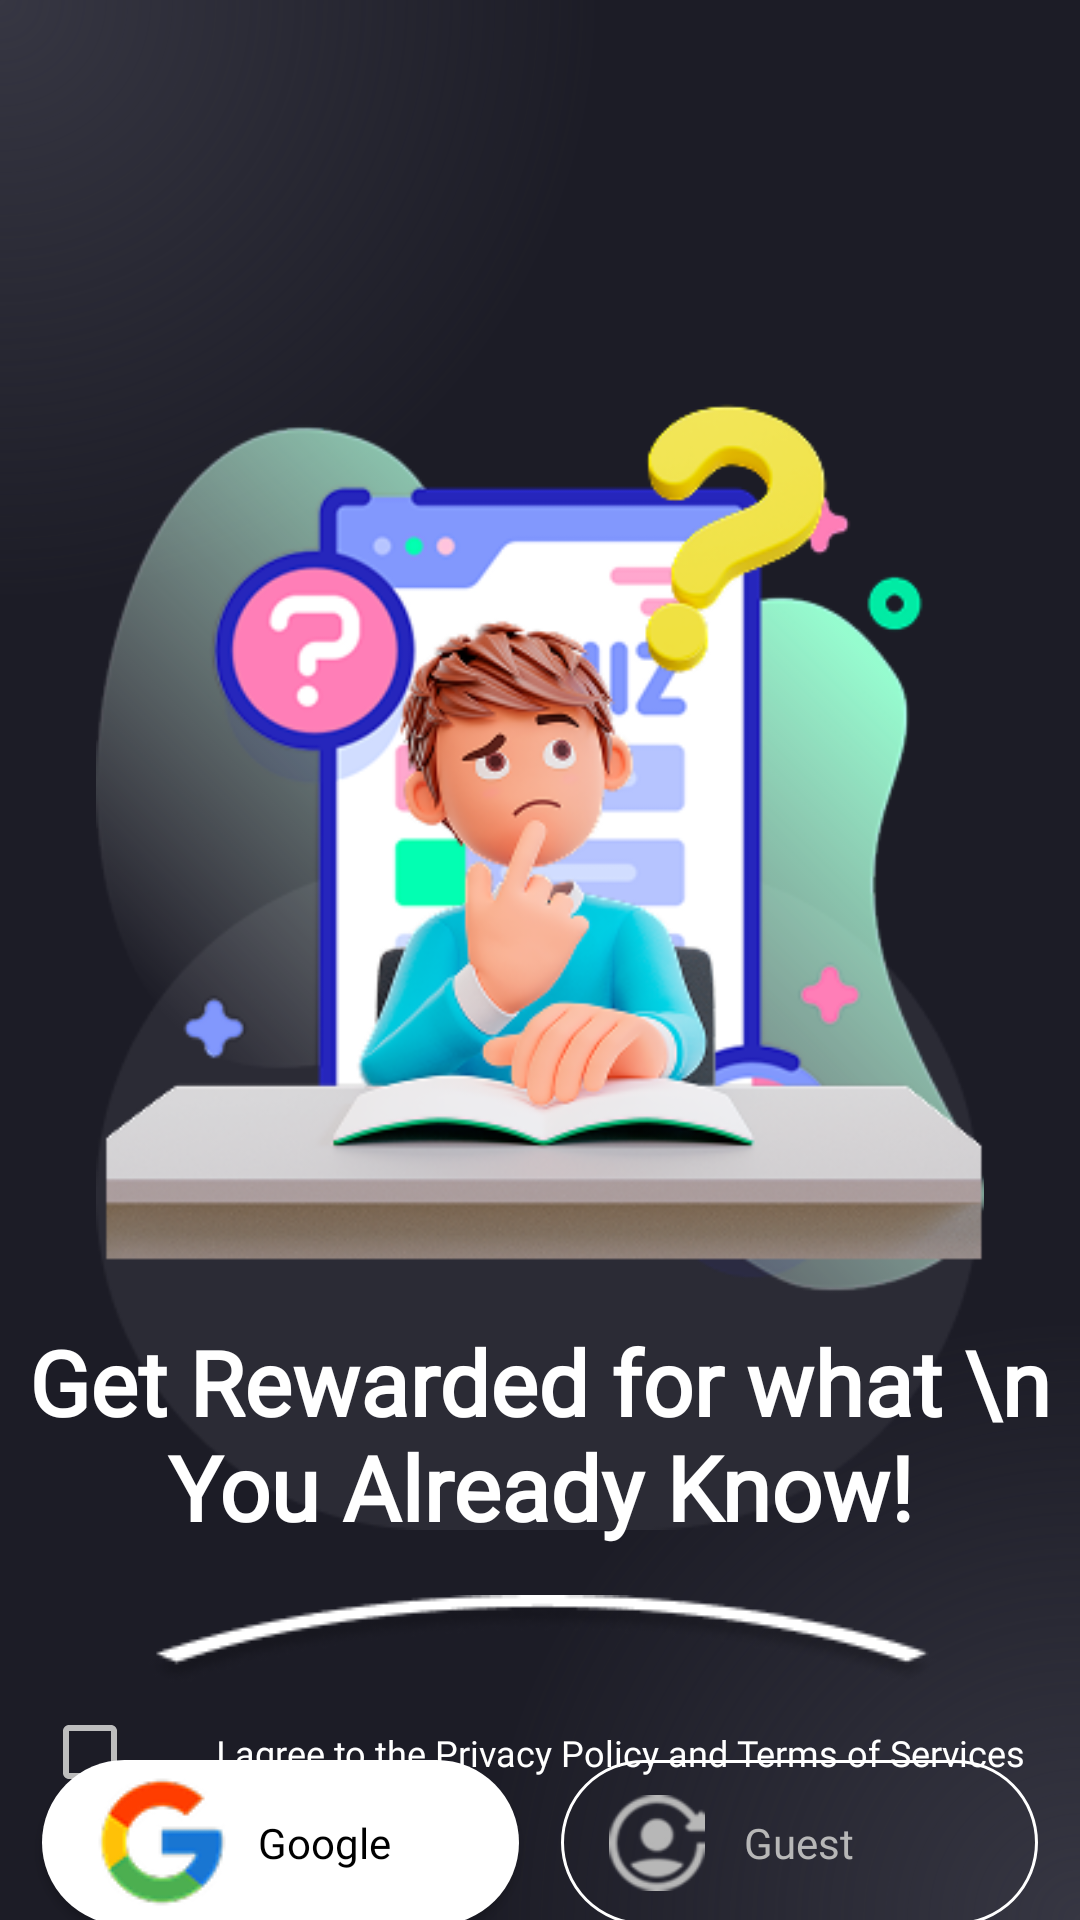

Write the Android layout XML for this screen, with the resource values it uses.
<!-- AndroidManifest.xml: application theme Theme.FunMate -->
<!-- res/layout/activity_login.xml -->
<?xml version="1.0" encoding="utf-8"?>
<androidx.constraintlayout.widget.ConstraintLayout xmlns:android="http://schemas.android.com/apk/res/android"
    xmlns:app="http://schemas.android.com/apk/res-auto"
    xmlns:tools="http://schemas.android.com/tools"
    android:id="@+id/main"
    android:layout_width="match_parent"
    android:layout_height="match_parent"
    android:background="@drawable/background_screen"
    android:fitsSystemWindows="true"
    tools:context=".LoginActivity">

    <ImageView
        android:id="@+id/imageView5"
        android:layout_width="344dp"
        android:layout_height="382dp"
        android:layout_marginTop="128dp"
        app:layout_constraintEnd_toEndOf="parent"
        app:layout_constraintStart_toStartOf="parent"
        app:layout_constraintTop_toTopOf="parent"
        app:srcCompat="@drawable/login_logo" />

    <TextView
        android:id="@+id/textView3"
        android:layout_width="wrap_content"
        android:layout_height="wrap_content"
        android:layout_marginTop="-70dp"
        android:fontFamily="@font/poppins"
        android:text="Get Rewarded for what \n You Already Know!"
        android:textAlignment="center"
        android:textColor="@color/white"
        android:textSize="30sp"
        android:textStyle="bold"
        app:layout_constraintEnd_toEndOf="@+id/imageView5"
        app:layout_constraintStart_toStartOf="@+id/imageView5"
        app:layout_constraintTop_toBottomOf="@+id/imageView5" />

    <ImageView
        android:id="@+id/imageView"
        android:layout_width="370dp"
        android:layout_height="wrap_content"
        android:layout_marginTop="16dp"
        app:layout_constraintEnd_toEndOf="@+id/textView3"
        app:layout_constraintStart_toStartOf="@+id/textView3"
        app:layout_constraintTop_toBottomOf="@+id/textView3"
        app:srcCompat="@drawable/curve_underline" />

    <Button
        android:id="@+id/google_button"
        android:layout_width="159dp"
        android:layout_height="55dp"
        android:background="@drawable/white_button_shape"
        android:drawableStart="@drawable/google"
        android:fontFamily="@font/poppins_semibold"
        android:paddingStart="16dp"
        android:paddingEnd="35dp"
        android:textColor="@color/black"
        android:text="Google"
        android:textAllCaps="false"
        app:layout_constraintBottom_toBottomOf="@+id/guest_button"
        app:layout_constraintEnd_toStartOf="@+id/guest_button"
        app:layout_constraintStart_toStartOf="parent" />


    <Button
        android:id="@+id/guest_button"
        android:layout_width="159dp"
        android:layout_height="55dp"
        android:layout_marginTop="24dp"
        android:background="@drawable/gray_button_shape"
        android:fontFamily="@font/poppins_semibold"
        android:text="Guest"
        android:textAllCaps="false"
        android:textColor="#B7B7B7"
        app:layout_constraintEnd_toEndOf="parent"
        app:layout_constraintHorizontal_bias="0.5"
        app:layout_constraintStart_toEndOf="@+id/google_button"
        app:layout_constraintTop_toBottomOf="@+id/imageView" />

    <ImageView
        android:id="@+id/imageView6"
        android:layout_width="32dp"
        android:layout_height="32dp"
        android:layout_marginStart="16dp"
        app:layout_constraintBottom_toBottomOf="@+id/guest_button"
        app:layout_constraintStart_toStartOf="@+id/guest_button"
        app:layout_constraintTop_toTopOf="@+id/guest_button"
        app:srcCompat="@drawable/user" />

    <Button
        android:id="@+id/continue_button"
        android:layout_width="353dp"
        android:layout_height="60dp"
        android:layout_marginTop="24dp"
        android:background="@drawable/orange_button_shape"
        android:fontFamily="@font/poppins_semibold"
        android:text="Continue"
        android:textColor="@color/black"
        android:textAllCaps="false"
        app:layout_constraintEnd_toEndOf="@+id/guest_button"
        app:layout_constraintStart_toStartOf="@+id/google_button"
        app:layout_constraintTop_toBottomOf="@+id/guest_button" />

    <CheckBox
        android:id="@+id/checkBox"
        android:layout_width="48dp"
        android:layout_height="48dp"
        android:layout_marginBottom="32dp"
        android:background="@android:color/transparent"
        android:buttonTint="@color/checkbox_tint"
      android:gravity="center_vertical"
        android:textColor="@color/orange"
        app:layout_constraintBottom_toBottomOf="parent"
        app:layout_constraintStart_toStartOf="@+id/google_button" />

    <TextView
        android:id="@+id/terms_and_condition"
        android:layout_width="wrap_content"
        android:layout_height="wrap_content"
        android:fontFamily="@font/poppins"
        android:paddingStart="10dp"
        android:textColor="@color/white"
        android:text="I agree to the Privacy Policy and Terms of Services "
        android:textSize="12sp"
        app:layout_constraintBottom_toBottomOf="@+id/checkBox"
        app:layout_constraintStart_toEndOf="@+id/checkBox"
        app:layout_constraintTop_toTopOf="@+id/checkBox" />


</androidx.constraintlayout.widget.ConstraintLayout>
<!-- resources referenced by this layout -->
<resources>
  <color name="black">#FF000000</color>
  <color name="orange">#FFB23F</color>
  <color name="white">#FFFFFFFF</color>
  <!-- drawable background_screen (drawable) -->
  <?xml version="1.0" encoding="utf-8"?>
  
  <layer-list xmlns:android="http://schemas.android.com/apk/res/android">
  
      <item>
          <color android:color="#1c1c26"/>
      </item>
  
      <item android:left="0dp" android:top="0dp">
          <shape android:shape="rectangle">
              <gradient
                  android:type="radial"
                  android:gradientRadius="200dp"
                  android:centerX="0"
                  android:centerY="0"
                  android:startColor="#363642"/>
          </shape>
      </item>
  
      <item android:left="0dp" android:top="0dp">
          <shape android:shape="rectangle">
              <gradient
                  android:type="radial"
                  android:gradientRadius="200dp"
                  android:centerX="1"
                  android:centerY="1"
                  android:startColor="#363642" />
          </shape>
      </item>
  
  </layer-list>
  <!-- drawable curve_underline: png bitmap (drawable, 4289 bytes) -->
  <!-- drawable google: png bitmap (drawable, 2801 bytes) -->
  <!-- drawable gray_button_shape (drawable) -->
  <?xml version="1.0" encoding="utf-8"?>
  
  <shape xmlns:android="http://schemas.android.com/apk/res/android">
  
      <stroke
          android:width="1dp"
          android:color="@color/white"/>
      <corners
          android:radius="30dp"/>
  
  
  </shape>
  <!-- drawable login_logo: png bitmap (drawable, 112427 bytes) -->
  <!-- drawable orange_button_shape (drawable) -->
  <?xml version="1.0" encoding="utf-8"?>
  
  <shape xmlns:android="http://schemas.android.com/apk/res/android">
  <gradient
      android:startColor="#ff9700"
      android:endColor="#ffd600"
      android:angle="90"/>
      <corners
          android:radius="30dp"/>
  </shape>
  <!-- drawable user: png bitmap (drawable, 2754 bytes) -->
  <!-- drawable white_button_shape (drawable) -->
  <?xml version="1.0" encoding="utf-8"?>
  
  <shape xmlns:android="http://schemas.android.com/apk/res/android">
  
      <solid
          android:color="@color/white"/>
      <corners
          android:radius="30dp"/>
  </shape>
  <style name="Theme.FunMate" parent="Theme.AppCompat.DayNight.NoActionBar" />
</resources>
